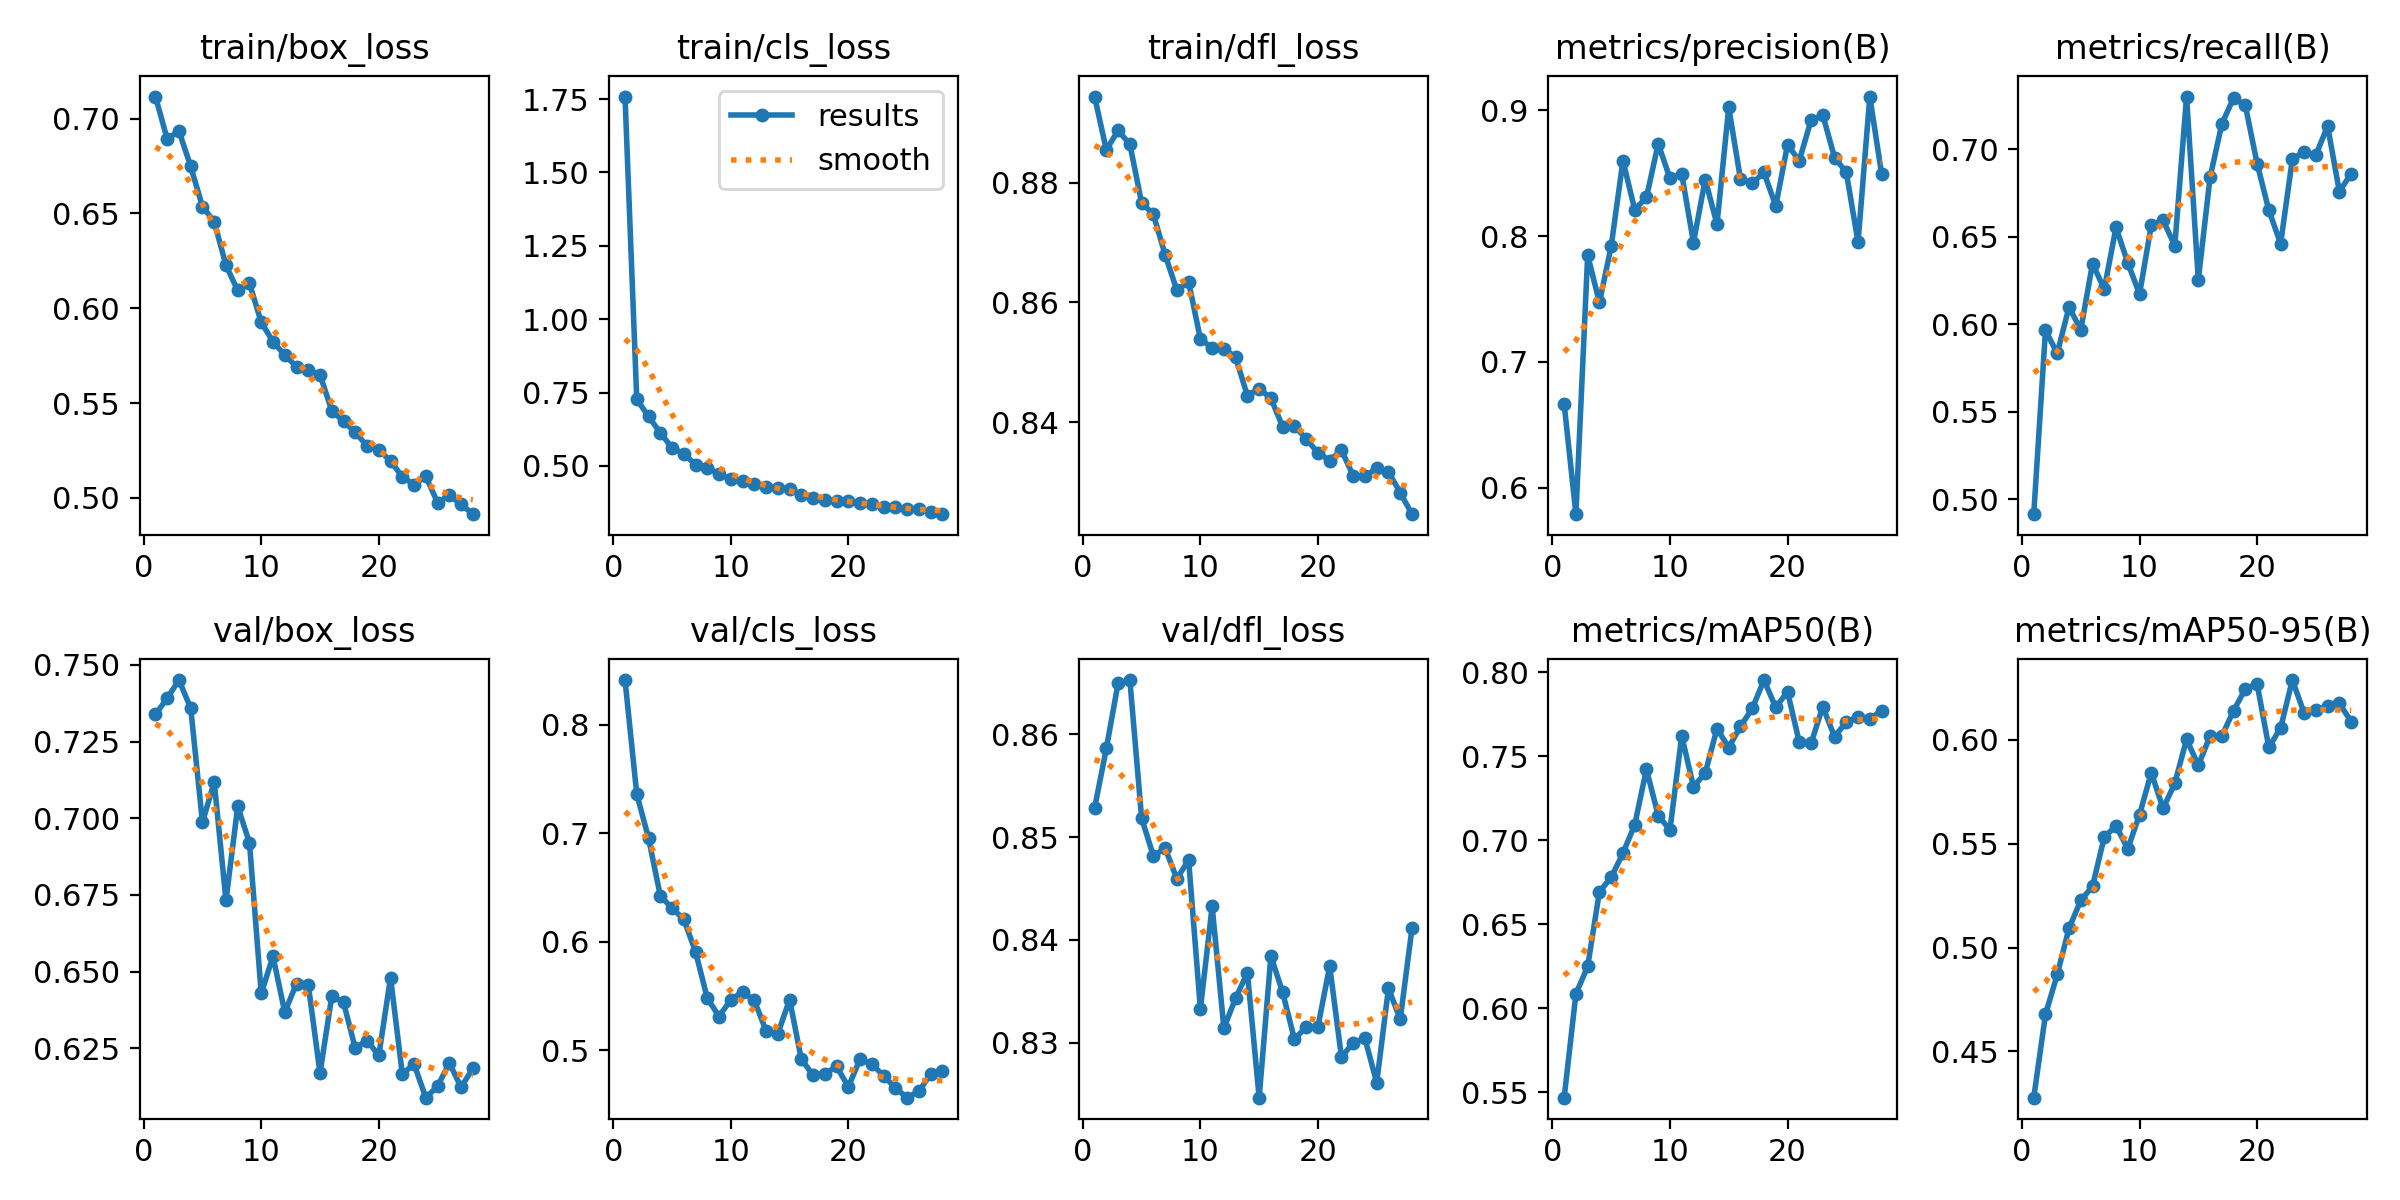

The file beside this chart, header and first rows:
epoch, time, train/box_loss, train/cls_loss, train/dfl_loss, metrics/precision(B), metrics/recall(B), metrics/mAP50(B), metrics/mAP50-95(B), val/box_loss, val/cls_loss, val/dfl_loss, lr/pg0, lr/pg1, lr/pg2
1, 35.97, 0.7117, 1.759, 0.8944, 0.6665, 0.4916, 0.5468, 0.4277, 0.7338, 0.8413, 0.8528, 0.0003314, 0.0003314, 0.0003314
2, 70.68, 0.6892, 0.7266, 0.8855, 0.579, 0.5966, 0.6086, 0.4678, 0.7391, 0.736, 0.8586, 0.0006582, 0.0006582, 0.0006582
3, 105, 0.6935, 0.6689, 0.8888, 0.7849, 0.5833, 0.6249, 0.487, 0.745, 0.6956, 0.865, 0.0009783, 0.0009783, 0.0009783
4, 138.7, 0.6748, 0.613, 0.8864, 0.7473, 0.6098, 0.6694, 0.5092, 0.7359, 0.6424, 0.8653, 0.0009703, 0.0009703, 0.0009703
5, 172.4, 0.6536, 0.5616, 0.8767, 0.792, 0.5968, 0.6778, 0.5227, 0.6987, 0.6308, 0.8518, 0.0009604, 0.0009604, 0.0009604
6, 206.2, 0.6457, 0.5415, 0.8747, 0.8601, 0.6346, 0.6922, 0.5295, 0.7118, 0.6208, 0.8482, 0.0009505, 0.0009505, 0.0009505
7, 240.4, 0.6226, 0.5044, 0.868, 0.8212, 0.6201, 0.7091, 0.5532, 0.6732, 0.5906, 0.8489, 0.0009406, 0.0009406, 0.0009406
8, 274, 0.6094, 0.4943, 0.862, 0.8308, 0.6553, 0.7422, 0.5585, 0.7038, 0.548, 0.8459, 0.0009307, 0.0009307, 0.0009307
9, 307.9, 0.6132, 0.4728, 0.8635, 0.8736, 0.635, 0.7146, 0.5476, 0.692, 0.531, 0.8478, 0.0009208, 0.0009208, 0.0009208
10, 340.8, 0.5926, 0.4548, 0.8539, 0.846, 0.6172, 0.7061, 0.564, 0.6429, 0.5466, 0.8333, 0.0009109, 0.0009109, 0.0009109
11, 374.3, 0.5824, 0.4491, 0.8524, 0.8494, 0.6566, 0.7621, 0.5842, 0.655, 0.5538, 0.8433, 0.000901, 0.000901, 0.000901
12, 407.9, 0.5752, 0.4376, 0.8523, 0.795, 0.6594, 0.7319, 0.567, 0.6368, 0.5458, 0.8314, 0.0008911, 0.0008911, 0.0008911
13, 440.8, 0.5692, 0.429, 0.8508, 0.8451, 0.6448, 0.7398, 0.5791, 0.6461, 0.5178, 0.8343, 0.0008812, 0.0008812, 0.0008812
14, 474.2, 0.5674, 0.4259, 0.8444, 0.8096, 0.7299, 0.7664, 0.6003, 0.6458, 0.5151, 0.8368, 0.0008713, 0.0008713, 0.0008713
15, 507.3, 0.5649, 0.4215, 0.8456, 0.9024, 0.6254, 0.7551, 0.5878, 0.6169, 0.5466, 0.8246, 0.0008614, 0.0008614, 0.0008614
16, 540.4, 0.546, 0.4024, 0.844, 0.8452, 0.6838, 0.7677, 0.6018, 0.642, 0.4916, 0.8384, 0.0008515, 0.0008515, 0.0008515
17, 574.2, 0.5404, 0.3897, 0.8392, 0.8421, 0.7143, 0.7783, 0.6018, 0.64, 0.477, 0.8349, 0.0008416, 0.0008416, 0.0008416
18, 608.3, 0.5346, 0.3832, 0.8394, 0.8507, 0.7291, 0.7952, 0.614, 0.625, 0.4782, 0.8303, 0.0008317, 0.0008317, 0.0008317
19, 641.6, 0.5273, 0.3814, 0.8372, 0.8239, 0.7248, 0.7789, 0.6246, 0.6276, 0.485, 0.8315, 0.0008218, 0.0008218, 0.0008218
20, 676, 0.5252, 0.3794, 0.8349, 0.8727, 0.6917, 0.7883, 0.6269, 0.6227, 0.4661, 0.8315, 0.0008119, 0.0008119, 0.0008119
21, 709.5, 0.5195, 0.3724, 0.8336, 0.8601, 0.6651, 0.7583, 0.5964, 0.6481, 0.4921, 0.8374, 0.000802, 0.000802, 0.000802
22, 743, 0.511, 0.3702, 0.8353, 0.8922, 0.6459, 0.7575, 0.6057, 0.6166, 0.4872, 0.8286, 0.0007921, 0.0007921, 0.0007921
23, 776.4, 0.507, 0.3593, 0.831, 0.8964, 0.6942, 0.7793, 0.6288, 0.6199, 0.4763, 0.83, 0.0007822, 0.0007822, 0.0007822
24, 810.2, 0.5113, 0.3618, 0.831, 0.8626, 0.6983, 0.7615, 0.6129, 0.6089, 0.4651, 0.8304, 0.0007723, 0.0007723, 0.0007723
25, 844.1, 0.4975, 0.352, 0.8323, 0.8508, 0.6965, 0.7703, 0.6146, 0.6126, 0.4562, 0.8261, 0.0007624, 0.0007624, 0.0007624
26, 878.2, 0.5014, 0.3534, 0.8317, 0.7953, 0.713, 0.7734, 0.6161, 0.6203, 0.4621, 0.8353, 0.0007525, 0.0007525, 0.0007525
27, 911.7, 0.4966, 0.3417, 0.8282, 0.9111, 0.6757, 0.7722, 0.6177, 0.6123, 0.478, 0.8323, 0.0007426, 0.0007426, 0.0007426
28, 945.5, 0.4914, 0.3356, 0.8246, 0.8497, 0.686, 0.7771, 0.6088, 0.6185, 0.4812, 0.8411, 0.0007327, 0.0007327, 0.0007327
